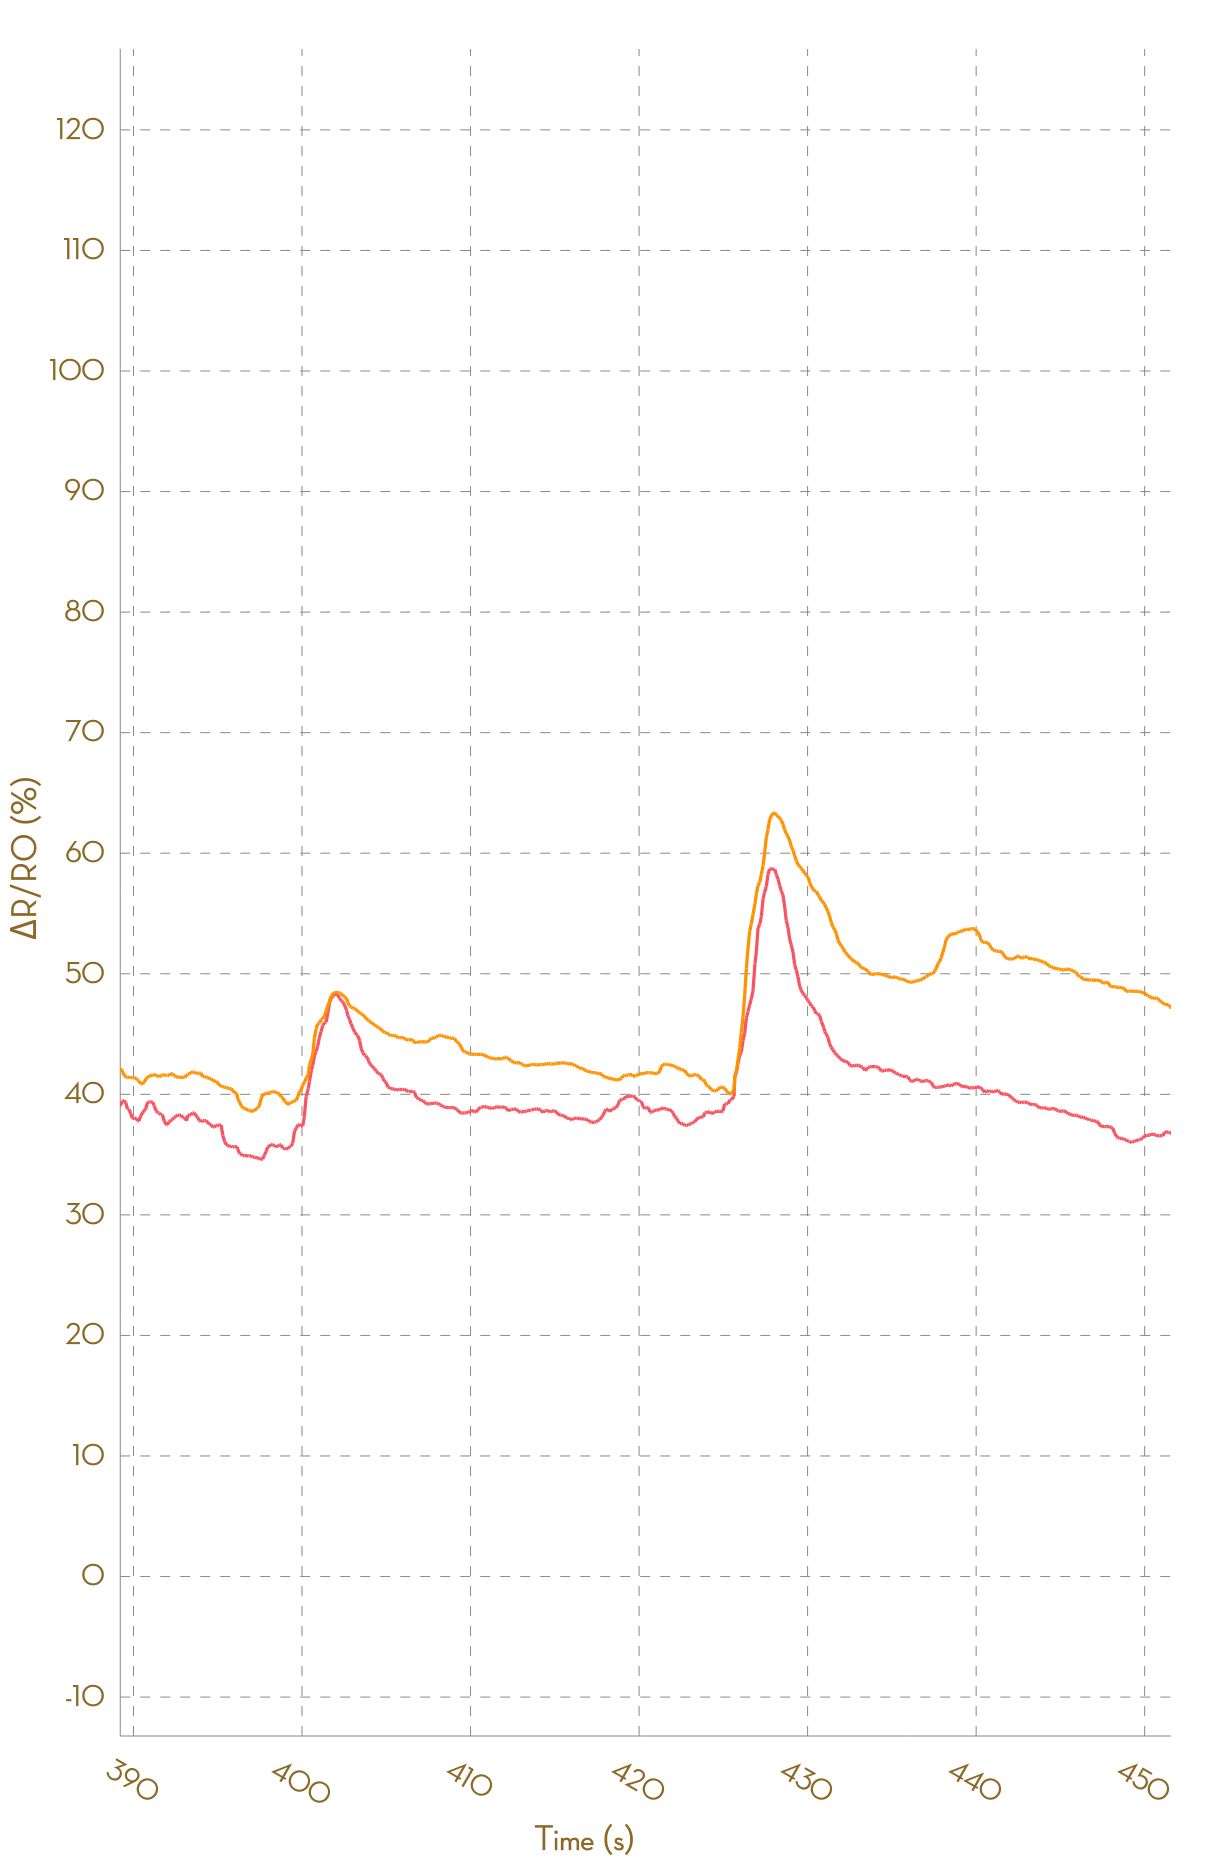

The data file committed next to this chart (first rows):
, Ch1, , Ch2, , Ch3, , Ch4, , Ch5, , Ch6, , Ch7, , Ch8, 
Time (s), R (kohm), ΔR/R0 (%), R (kohm), ΔR/R0 (%), R (kohm), ΔR/R0 (%), R (kohm), ΔR/R0 (%), R (kohm), ΔR/R0 (%), R (kohm), ΔR/R0 (%), R (kohm), ΔR/R0 (%), R (kohm), ΔR/R0 (%)
0.014, 4.752, 0.0000, 4.462, 0.0000, NA, NA, NA, NA, NA, NA, NA, NA, NA, NA, NA, NA
0.107, 4.756, 0.0000, 4.441, 0.0000, NA, NA, NA, NA, NA, NA, NA, NA, NA, NA, NA, NA
0.247, 4.757, 0.0000, 4.436, 0.0000, NA, NA, NA, NA, NA, NA, NA, NA, NA, NA, NA, NA
0.300, 4.758, 0.0000, 4.433, 0.0000, NA, NA, NA, NA, NA, NA, NA, NA, NA, NA, NA, NA
0.400, 4.758, 0.0000, 4.431, 0.0000, NA, NA, NA, NA, NA, NA, NA, NA, NA, NA, NA, NA
0.587, 4.763, 0.0000, 4.427, 0.0000, NA, NA, NA, NA, NA, NA, NA, NA, NA, NA, NA, NA
0.595, 4.764, 0.0000, 4.429, 0.0000, NA, NA, NA, NA, NA, NA, NA, NA, NA, NA, NA, NA
0.696, 4.764, 0.0000, 4.429, 0.0000, NA, NA, NA, NA, NA, NA, NA, NA, NA, NA, NA, NA
0.843, 4.756, 0.0000, 4.422, 0.0000, NA, NA, NA, NA, NA, NA, NA, NA, NA, NA, NA, NA
0.888, 4.753, 0.0000, 4.422, 0.0000, NA, NA, NA, NA, NA, NA, NA, NA, NA, NA, NA, NA
0.983, 4.762, 0.0000, 4.425, 0.0000, NA, NA, NA, NA, NA, NA, NA, NA, NA, NA, NA, NA
1.091, 4.849, 0.0000, 4.503, 1.771, NA, NA, NA, NA, NA, NA, NA, NA, NA, NA, NA, NA
1.188, 4.873, 0.4925, 4.713, 6.519, NA, NA, NA, NA, NA, NA, NA, NA, NA, NA, NA, NA
1.285, 4.905, 1.151, 4.729, 6.872, NA, NA, NA, NA, NA, NA, NA, NA, NA, NA, NA, NA
1.379, 4.94, 1.873, 4.783, 8.1, NA, NA, NA, NA, NA, NA, NA, NA, NA, NA, NA, NA
1.481, 4.978, 2.659, 4.787, 8.184, NA, NA, NA, NA, NA, NA, NA, NA, NA, NA, NA, NA
1.579, 5.005, 3.213, 4.787, 8.184, NA, NA, NA, NA, NA, NA, NA, NA, NA, NA, NA, NA
1.669, 5.035, 3.832, 4.811, 8.723, NA, NA, NA, NA, NA, NA, NA, NA, NA, NA, NA, NA
1.777, 5.049, 4.115, 4.848, 9.578, NA, NA, NA, NA, NA, NA, NA, NA, NA, NA, NA, NA
1.865, 5.067, 4.497, 4.864, 9.931, NA, NA, NA, NA, NA, NA, NA, NA, NA, NA, NA, NA
1.991, 5.091, 4.994, 4.872, 10.12, NA, NA, NA, NA, NA, NA, NA, NA, NA, NA, NA, NA
2.061, 5.14, 6.006, 4.908, 10.93, NA, NA, NA, NA, NA, NA, NA, NA, NA, NA, NA, NA
2.157, 5.176, 6.751, 4.927, 11.35, NA, NA, NA, NA, NA, NA, NA, NA, NA, NA, NA, NA
2.258, 5.213, 7.514, 4.942, 11.7, NA, NA, NA, NA, NA, NA, NA, NA, NA, NA, NA, NA
2.355, 5.252, 8.313, 4.968, 12.28, NA, NA, NA, NA, NA, NA, NA, NA, NA, NA, NA, NA
2.453, 5.327, 9.85, 5.004, 13.1, NA, NA, NA, NA, NA, NA, NA, NA, NA, NA, NA, NA
2.548, 5.382, 10.99, 5.004, 13.1, NA, NA, NA, NA, NA, NA, NA, NA, NA, NA, NA, NA
2.662, 5.405, 11.47, 4.977, 12.47, NA, NA, NA, NA, NA, NA, NA, NA, NA, NA, NA, NA
2.763, 5.427, 11.92, 4.968, 12.27, NA, NA, NA, NA, NA, NA, NA, NA, NA, NA, NA, NA
2.842, 5.434, 12.05, 4.968, 12.27, NA, NA, NA, NA, NA, NA, NA, NA, NA, NA, NA, NA
2.943, 5.435, 12.09, 4.939, 11.62, NA, NA, NA, NA, NA, NA, NA, NA, NA, NA, NA, NA
3.039, 5.435, 12.09, 4.939, 11.62, NA, NA, NA, NA, NA, NA, NA, NA, NA, NA, NA, NA
3.147, 5.394, 11.24, 4.915, 11.08, NA, NA, NA, NA, NA, NA, NA, NA, NA, NA, NA, NA
3.233, 5.357, 10.47, 4.891, 10.54, NA, NA, NA, NA, NA, NA, NA, NA, NA, NA, NA, NA
3.336, 5.349, 10.31, 4.891, 10.54, NA, NA, NA, NA, NA, NA, NA, NA, NA, NA, NA, NA
3.431, 5.35, 10.33, 4.874, 10.15, NA, NA, NA, NA, NA, NA, NA, NA, NA, NA, NA, NA
3.533, 5.35, 10.33, 4.864, 9.92, NA, NA, NA, NA, NA, NA, NA, NA, NA, NA, NA, NA
3.629, 5.299, 9.286, 4.852, 9.654, NA, NA, NA, NA, NA, NA, NA, NA, NA, NA, NA, NA
3.726, 5.258, 8.444, 4.846, 9.529, NA, NA, NA, NA, NA, NA, NA, NA, NA, NA, NA, NA
3.868, 5.263, 8.546, 4.836, 9.286, NA, NA, NA, NA, NA, NA, NA, NA, NA, NA, NA, NA
3.922, 5.263, 8.546, 4.8, 8.473, NA, NA, NA, NA, NA, NA, NA, NA, NA, NA, NA, NA
4.019, 5.275, 8.778, 4.798, 8.43, NA, NA, NA, NA, NA, NA, NA, NA, NA, NA, NA, NA
4.119, 5.275, 8.778, 4.796, 8.382, NA, NA, NA, NA, NA, NA, NA, NA, NA, NA, NA, NA
4.228, 5.27, 8.673, 4.789, 8.229, NA, NA, NA, NA, NA, NA, NA, NA, NA, NA, NA, NA
4.321, 5.297, 9.23, 4.783, 8.091, NA, NA, NA, NA, NA, NA, NA, NA, NA, NA, NA, NA
4.418, 5.297, 9.23, 4.789, 8.242, NA, NA, NA, NA, NA, NA, NA, NA, NA, NA, NA, NA
4.511, 5.288, 9.056, 4.809, 8.692, NA, NA, NA, NA, NA, NA, NA, NA, NA, NA, NA, NA
4.610, 5.282, 8.938, 4.809, 8.692, NA, NA, NA, NA, NA, NA, NA, NA, NA, NA, NA, NA
4.703, 5.282, 8.938, 4.752, 7.392, NA, NA, NA, NA, NA, NA, NA, NA, NA, NA, NA, NA
4.803, 5.273, 8.738, 4.744, 7.21, NA, NA, NA, NA, NA, NA, NA, NA, NA, NA, NA, NA
4.903, 5.248, 8.219, 4.767, 7.735, NA, NA, NA, NA, NA, NA, NA, NA, NA, NA, NA, NA
5.079, 5.254, 8.35, 4.767, 7.735, NA, NA, NA, NA, NA, NA, NA, NA, NA, NA, NA, NA
5.096, 5.254, 8.35, 4.762, 7.629, NA, NA, NA, NA, NA, NA, NA, NA, NA, NA, NA, NA
5.199, 5.236, 7.976, 4.759, 7.555, NA, NA, NA, NA, NA, NA, NA, NA, NA, NA, NA, NA
5.291, 5.236, 7.976, 4.758, 7.532, NA, NA, NA, NA, NA, NA, NA, NA, NA, NA, NA, NA
5.388, 5.232, 7.908, 4.72, 6.666, NA, NA, NA, NA, NA, NA, NA, NA, NA, NA, NA, NA
5.489, 5.22, 7.644, 4.72, 6.666, NA, NA, NA, NA, NA, NA, NA, NA, NA, NA, NA, NA
5.647, 5.211, 7.462, 4.721, 6.706, NA, NA, NA, NA, NA, NA, NA, NA, NA, NA, NA, NA
5.680, 5.205, 7.34, 4.725, 6.776, NA, NA, NA, NA, NA, NA, NA, NA, NA, NA, NA, NA
... 4,518 more rows
